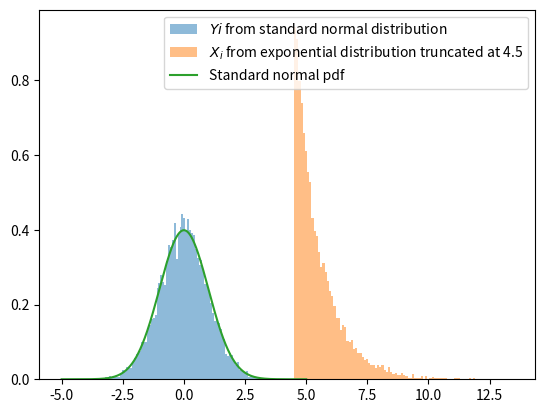

Write Python code to recreate this figure.
import numpy as np
import matplotlib.pyplot as plt
from scipy.stats import truncexpon
from scipy.stats import norm


def f_rvs(num_rvs):
    return norm.rvs(size=num_rvs)


def f(x):
    return norm.pdf(x)


def g_rvs(num_rvs, limit=4.5):
    return truncexpon.rvs(loc=limit, b=np.inf, size=num_rvs)


def g(x, limit=4.5):
    return truncexpon.pdf(x, loc=limit, b=np.inf)


def h(x, limit=4.5):
    return np.where(x > limit, 1.0, 0.0)


def I_1(rvs, limit=4.5):
    return np.mean(h(rvs, limit))


def I_2(rvs, limit=4.5):
    return np.mean(h(rvs, limit) * f(rvs) / g(rvs, limit))


N = 10000
cut_off = 4.5

norm_rvs = f_rvs(N)
result_1 = I_1(norm_rvs, cut_off)

expon_rvs = g_rvs(N, cut_off)
result_2 = I_2(expon_rvs, cut_off)

result_true = 1.0 - norm.cdf(cut_off)

print('Monte Carlo integration result = {:.5f}'.format(result_1))
print('Importance sampling integration result = {:.5f}'.format(result_2))
print('True result = {:.5f}'.format(result_true))
print(80 * '-')
print('Monte Carlo integration error = {:.5f}'.format(
    np.abs(result_1-result_true)))
print('Importance sampling integration error = {:.5f}'.format(
    np.abs(result_2-result_true)))

plt.hist(norm_rvs, bins=100,
         label='$Yi$ from standard normal distribution',
         alpha=0.5, density=True)
plt.hist(expon_rvs, bins=100,
         label='$X_i$ from exponential distribution truncated at {}'.format(
             cut_off),
         alpha=0.5, density=True)
plt.plot(np.linspace(-5, 5, 10000), norm.pdf(np.linspace(-5, 5, 10000)),
         label='Standard normal pdf')
plt.legend()
plt.show()
